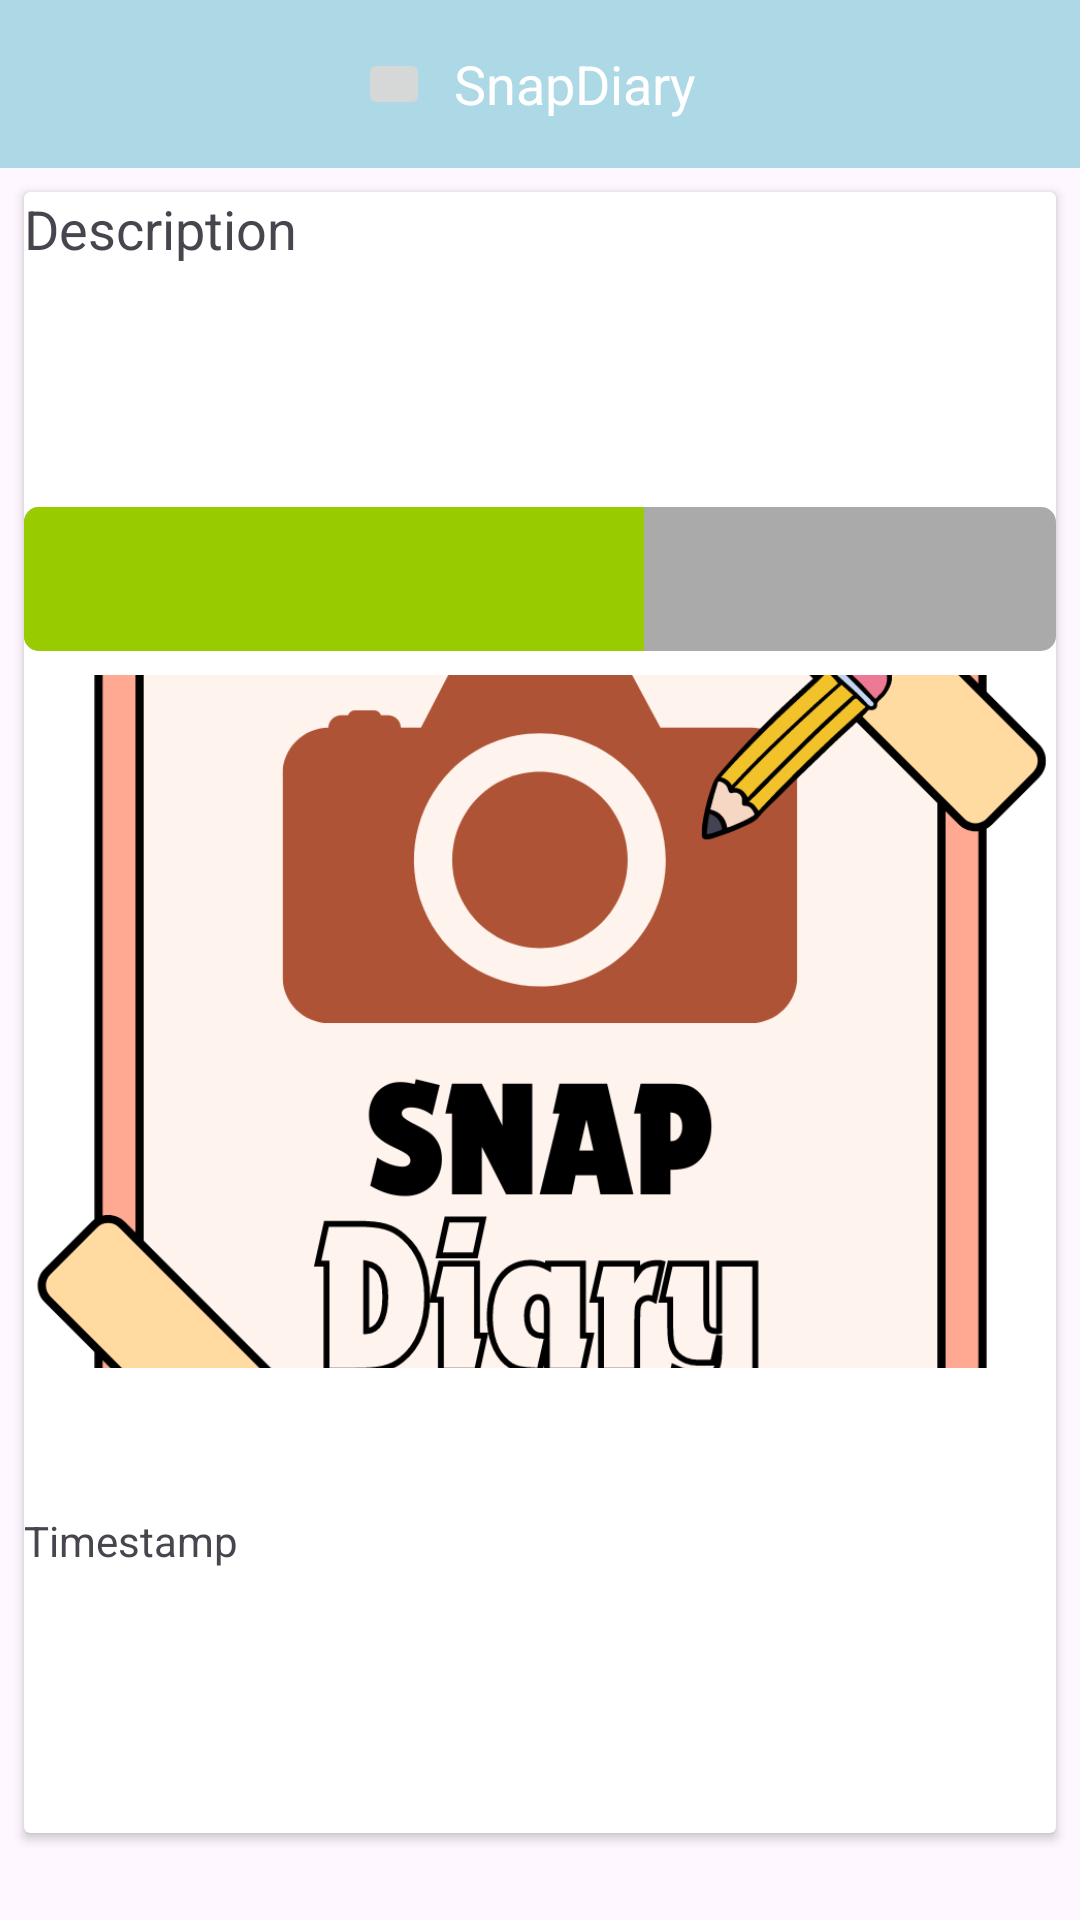

Produce the Android XML layout that renders to this screen, including the resource entries it uses.
<!-- AndroidManifest.xml: application theme Theme.SnapDiaryv3 -->
<!-- res/layout/fragment_diary_entry_details.xml -->
<RelativeLayout xmlns:android="http://schemas.android.com/apk/res/android"
    android:layout_width="match_parent"
    android:layout_height="match_parent"
    xmlns:app="http://schemas.android.com/apk/res-auto">

    
    <LinearLayout
        android:id="@+id/navigationBar"
        android:layout_width="match_parent"
        android:layout_height="56dp"
        android:background="@color/light_blue"

        android:gravity="center">

        
        <ImageButton
            android:id="@+id/buttonBack"
            android:layout_width="wrap_content"
            android:layout_height="wrap_content"
            android:src="@drawable/ic_arrow_back"
            android:onClick="onBackButtonClick"
            android:padding="12dp"
            app:tint="@android:color/white" />

        
        <TextView
            android:layout_width="wrap_content"
            android:layout_height="wrap_content"
            android:text="SnapDiary"
            android:textColor="@android:color/white"
            android:layout_gravity="center"
            android:textSize="18sp"
            android:padding="8dp" />

    </LinearLayout>

    
    <androidx.cardview.widget.CardView
        android:layout_width="match_parent"
        android:layout_height="wrap_content"
        android:layout_below="@id/navigationBar"
        android:layout_margin="8dp"
        android:padding="8dp"
        android:foreground="?android:attr/selectableItemBackground"
        android:clickable="true"
        android:focusable="true">

        <LinearLayout
            android:layout_width="match_parent"
            android:layout_height="wrap_content"
            android:orientation="vertical">

            
            <TextView
                android:id="@+id/textViewDescription"
                android:layout_width="match_parent"
                android:layout_height="105dp"
                android:text="Description"
                android:textAppearance="?android:textAppearanceMedium" />

            <RatingBar
                android:id="@+id/ratingBarMood"
                style="@style/CustomRatingBar"
                android:layout_width="match_parent"
                android:layout_height="wrap_content"
                android:numStars="5"
                android:rating="3"
                android:stepSize="1" />

            <ImageView
                android:id="@+id/imageViewPhoto"
                android:layout_width="match_parent"
                android:layout_height="231dp"
                android:layout_marginTop="8dp"
                android:scaleType="centerCrop"
                android:src="@drawable/snapdiarylogo" />

            
            <Button
                android:id="@+id/buttonPlaybackAudio"
                android:layout_width="wrap_content"
                android:layout_height="wrap_content"
                android:layout_gravity="center"
                android:onClick="playRecording"
                android:text="Play Audio"
                android:visibility="visible"
                style="@style/LightBlueButtonStyle"/>

            
            <TextView
                android:id="@+id/textViewTimestamp"
                android:layout_width="match_parent"
                android:layout_height="51dp"
                android:text="Timestamp"
                android:textAppearance="?android:textAppearanceSmall" />

            
            <Button
                android:id="@+id/buttonDelete"
                android:layout_width="120dp"
                android:layout_height="wrap_content"
                android:layout_gravity="center"
                android:layout_marginTop="8dp"
                android:layout_weight="1"
                android:text="Delete"
                style="@style/LightBlueButtonStyle"/>

        </LinearLayout>
    </androidx.cardview.widget.CardView>

</RelativeLayout>
<!-- resources referenced by this layout -->
<resources>
  <color name="light_blue">#FFADD8E6</color>
  <!-- drawable snapdiarylogo: png bitmap (drawable, 68877 bytes) -->
  <style name="CustomRatingBar" parent="@android:style/Widget.RatingBar">
          <item name="android:progressDrawable">@drawable/rating_very_happy</item>
          <item name="android:indeterminateDrawable">@drawable/rating_very_happy</item>
          <item name="android:minHeight">48dp</item>
          <item name="android:maxHeight">48dp</item>
      </style>
  <style name="LightBlueButtonStyle" parent="Widget.Material3.Button">
          <item name="backgroundTint">@color/light_blue</item>
          <item name="android:textColor">@android:color/white</item>
      </style>
  <style name="Theme.SnapDiaryv3" parent="Base.Theme.SnapDiaryv3" />
  <!-- drawable rating_very_happy (drawable) -->
  <layer-list xmlns:android="http://schemas.android.com/apk/res/android">
      <item android:id="@android:id/background">
          <shape android:shape="rectangle">
              <corners android:radius="5dp" />
              <solid android:color="@android:color/darker_gray" />
          </shape>
      </item>
      <item android:id="@android:id/secondaryProgress">
          <clip>
              <shape android:shape="rectangle">
                  <corners android:radius="5dp" />
                  <solid android:color="@android:color/holo_green_light" />
              </shape>
          </clip>
      </item>
  </layer-list>
  <style name="Base.Theme.SnapDiaryv3" parent="Theme.Material3.DayNight.NoActionBar">
          
          
      </style>
</resources>
